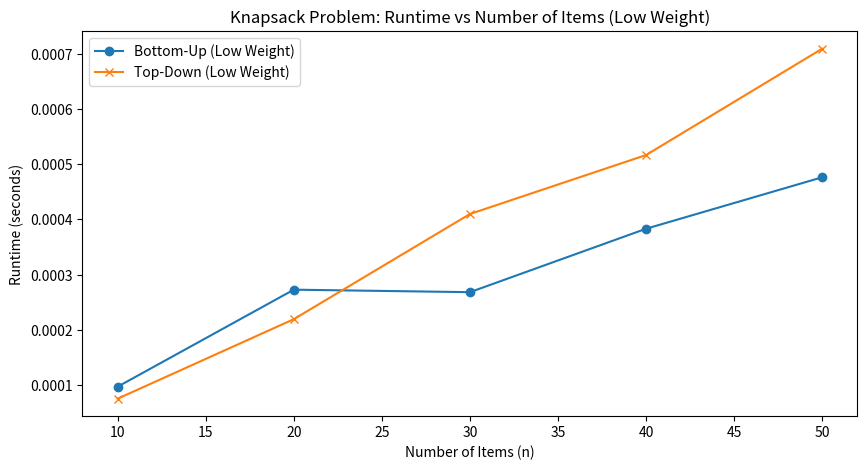
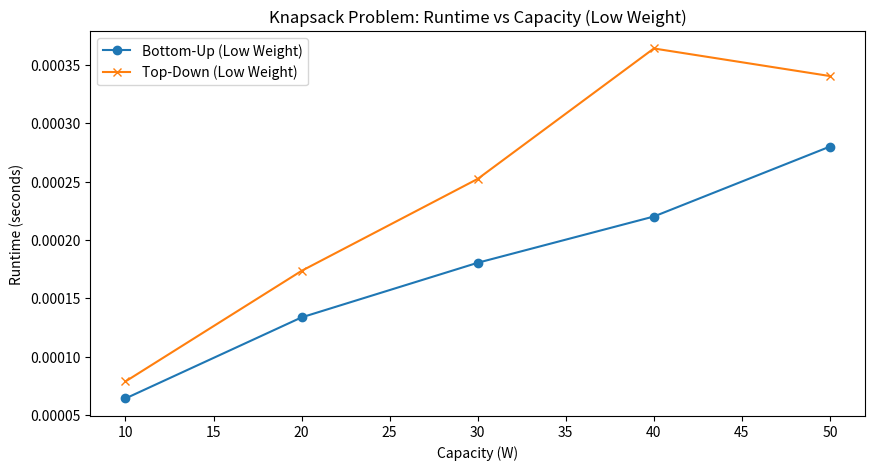

Source code (Python) for these figures, in order:
import random
import time
import matplotlib.pyplot as plt

def generate_random_input(n, W, low_weight=False):
    if low_weight:
        weights = [random.randint(1, 10) for _ in range(n)]
    else:
        weights = [random.randint(1, W) for _ in range(n)]
    values = [random.randint(1, 100) for _ in range(n)]
    return weights, values

def measure_runtime(algorithm, weights, values, capacity):
    start_time = time.time()
    result = algorithm(weights, values, capacity)
    end_time = time.time()
    return end_time - start_time, result

def knapsack_bottom_up(weights, values, capacity):
    n = len(weights)
    dp = [[0 for _ in range(capacity + 1)] for _ in range(n + 1)]
    for i in range(1, n + 1):
        for w in range(1, capacity + 1):
            if weights[i - 1] <= w:
                dp[i][w] = max(dp[i - 1][w], dp[i - 1][w - weights[i - 1]] + values[i - 1])
            else:
                dp[i][w] = dp[i - 1][w]
    return dp[n][capacity]

def knapsack_top_down(weights, values, capacity):
    n = len(weights)
    memo = [[-1 for _ in range(capacity + 1)] for _ in range(n + 1)]
    def knapsack_recursive(n, capacity):
        if n == 0 or capacity == 0:
            return 0
        if memo[n][capacity] != -1:
            return memo[n][capacity]
        if weights[n - 1] > capacity:
            memo[n][capacity] = knapsack_recursive(n - 1, capacity)
        else:
            memo[n][capacity] = max(knapsack_recursive(n - 1, capacity),
                                    knapsack_recursive(n - 1, capacity - weights[n - 1]) + values[n - 1])
        return memo[n][capacity]
    return knapsack_recursive(n, capacity)

def plot_performance():
    n_values = [10, 20, 30, 40, 50]
    W = 50
    bottom_up_times_low_weight = []
    top_down_times_low_weight = []

    for n in n_values:
        weights, values = generate_random_input(n, W, low_weight=True)
        bottom_up_time, _ = measure_runtime(knapsack_bottom_up, weights, values, W)
        top_down_time, _ = measure_runtime(knapsack_top_down, weights, values, W)
        bottom_up_times_low_weight.append(bottom_up_time)
        top_down_times_low_weight.append(top_down_time)

    plt.figure(figsize=(10, 5))
    plt.plot(n_values, bottom_up_times_low_weight, label='Bottom-Up (Low Weight)', marker='o')
    plt.plot(n_values, top_down_times_low_weight, label='Top-Down (Low Weight)', marker='x')
    plt.xlabel('Number of Items (n)')
    plt.ylabel('Runtime (seconds)')
    plt.title('Knapsack Problem: Runtime vs Number of Items (Low Weight)')
    plt.legend()
    plt.show()

    W_values = [10, 20, 30, 40, 50]
    n = 30
    bottom_up_times_low_weight = []
    top_down_times_low_weight = []

    for W in W_values:
        weights, values = generate_random_input(n, W, low_weight=True)
        bottom_up_time, _ = measure_runtime(knapsack_bottom_up, weights, values, W)
        top_down_time, _ = measure_runtime(knapsack_top_down, weights, values, W)
        bottom_up_times_low_weight.append(bottom_up_time)
        top_down_times_low_weight.append(top_down_time)

    plt.figure(figsize=(10, 5))
    plt.plot(W_values, bottom_up_times_low_weight, label='Bottom-Up (Low Weight)', marker='o')
    plt.plot(W_values, top_down_times_low_weight, label='Top-Down (Low Weight)', marker='x')
    plt.xlabel('Capacity (W)')
    plt.ylabel('Runtime (seconds)')
    plt.title('Knapsack Problem: Runtime vs Capacity (Low Weight)')
    plt.legend()
    plt.show()

# Example usage
plot_performance()